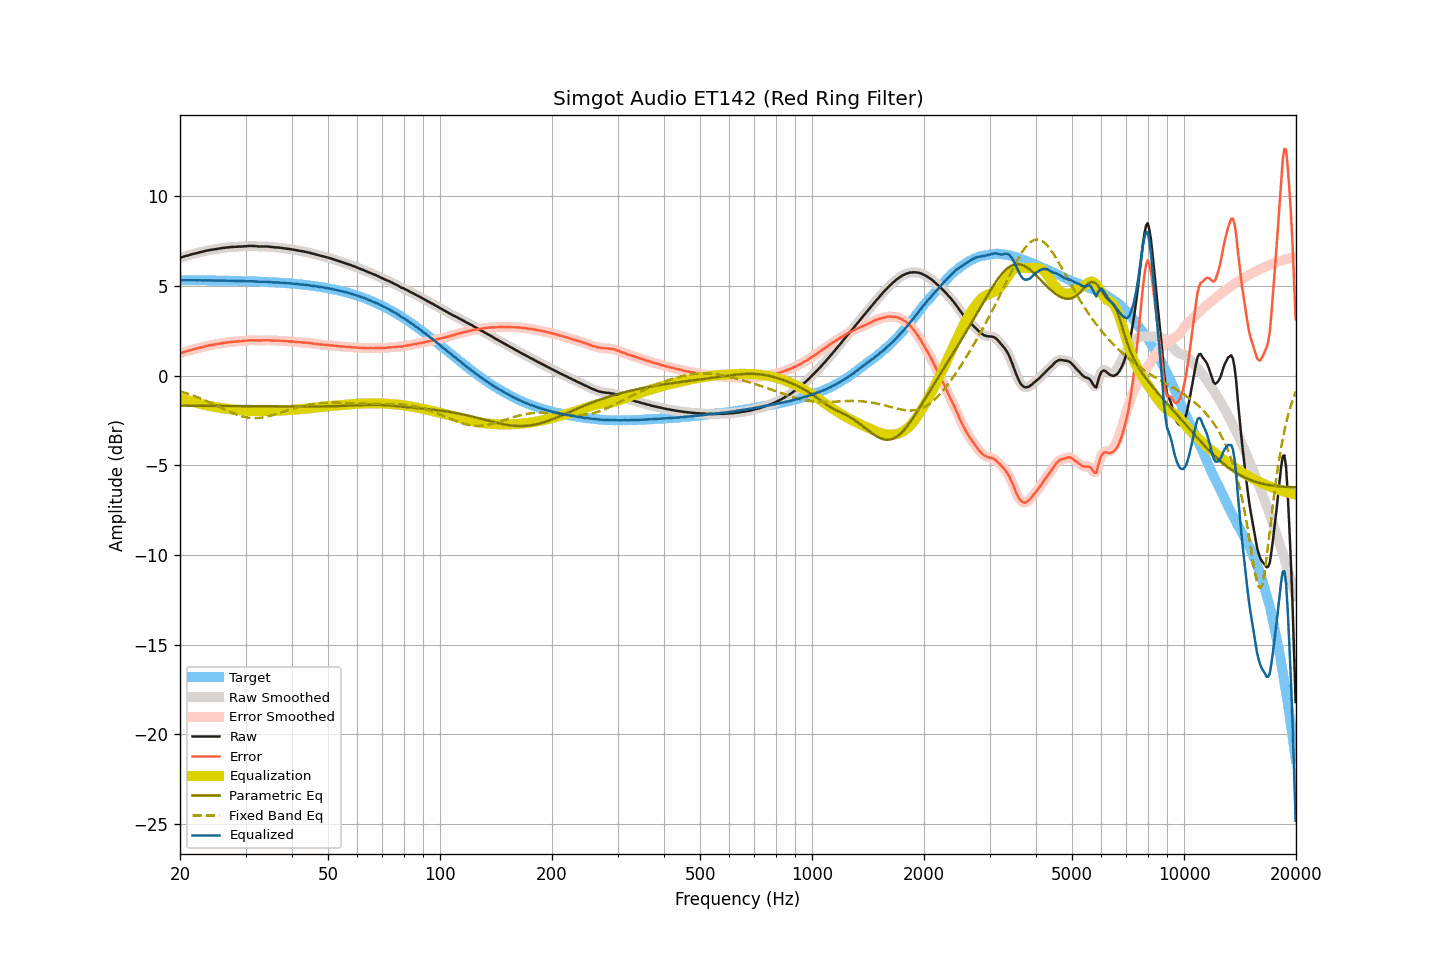

The file beside this chart, header and first rows:
frequency, raw, smoothed, error, error_smoothed, equalization, parametric_eq, fixed_band_eq, equalized_raw, equalized_smoothed, target
20.00, 6.57, 6.57, 1.24, 1.24, -1.24, -1.67, -0.87, 5.33, 5.32, 5.33
20.20, 6.60, 6.60, 1.27, 1.27, -1.27, -1.67, -0.90, 5.33, 5.33, 5.33
20.40, 6.63, 6.63, 1.30, 1.30, -1.30, -1.67, -0.92, 5.33, 5.33, 5.33
20.61, 6.66, 6.66, 1.33, 1.33, -1.33, -1.67, -0.95, 5.33, 5.33, 5.33
20.81, 6.69, 6.68, 1.36, 1.36, -1.36, -1.67, -0.98, 5.33, 5.33, 5.32
21.02, 6.71, 6.71, 1.38, 1.38, -1.38, -1.67, -1.01, 5.32, 5.33, 5.32
21.23, 6.74, 6.73, 1.41, 1.41, -1.41, -1.67, -1.04, 5.33, 5.32, 5.32
21.44, 6.76, 6.76, 1.43, 1.44, -1.44, -1.67, -1.07, 5.32, 5.32, 5.32
21.66, 6.79, 6.78, 1.46, 1.46, -1.46, -1.67, -1.10, 5.33, 5.32, 5.32
21.87, 6.81, 6.80, 1.49, 1.48, -1.48, -1.67, -1.14, 5.32, 5.32, 5.32
22.09, 6.83, 6.83, 1.51, 1.51, -1.51, -1.68, -1.17, 5.32, 5.32, 5.32
22.31, 6.85, 6.85, 1.53, 1.53, -1.53, -1.68, -1.20, 5.31, 5.32, 5.32
22.54, 6.88, 6.87, 1.56, 1.55, -1.56, -1.68, -1.24, 5.32, 5.32, 5.32
22.76, 6.90, 6.89, 1.58, 1.58, -1.58, -1.68, -1.27, 5.32, 5.32, 5.32
22.99, 6.92, 6.92, 1.60, 1.60, -1.60, -1.68, -1.31, 5.31, 5.32, 5.32
23.22, 6.94, 6.94, 1.62, 1.62, -1.62, -1.68, -1.35, 5.31, 5.32, 5.32
23.45, 6.97, 6.96, 1.65, 1.64, -1.64, -1.68, -1.39, 5.32, 5.32, 5.31
23.69, 6.98, 6.98, 1.66, 1.67, -1.66, -1.68, -1.43, 5.31, 5.32, 5.31
23.92, 7.00, 7.00, 1.68, 1.69, -1.68, -1.68, -1.47, 5.31, 5.32, 5.31
24.16, 7.02, 7.01, 1.71, 1.70, -1.70, -1.68, -1.51, 5.32, 5.31, 5.31
24.40, 7.03, 7.03, 1.72, 1.72, -1.72, -1.68, -1.55, 5.31, 5.31, 5.31
24.65, 7.04, 7.04, 1.73, 1.73, -1.73, -1.68, -1.59, 5.30, 5.31, 5.31
24.89, 7.06, 7.05, 1.75, 1.75, -1.75, -1.68, -1.63, 5.31, 5.30, 5.31
25.14, 7.07, 7.07, 1.76, 1.76, -1.76, -1.68, -1.68, 5.30, 5.30, 5.31
25.39, 7.09, 7.08, 1.78, 1.78, -1.78, -1.68, -1.72, 5.31, 5.30, 5.30
25.65, 7.10, 7.10, 1.79, 1.80, -1.80, -1.68, -1.76, 5.30, 5.30, 5.30
25.91, 7.12, 7.11, 1.81, 1.81, -1.81, -1.68, -1.81, 5.31, 5.30, 5.30
26.16, 7.13, 7.13, 1.83, 1.83, -1.82, -1.69, -1.85, 5.30, 5.30, 5.30
26.43, 7.14, 7.14, 1.84, 1.84, -1.84, -1.69, -1.89, 5.30, 5.30, 5.30
26.69, 7.15, 7.15, 1.85, 1.85, -1.85, -1.69, -1.93, 5.30, 5.30, 5.30
26.96, 7.16, 7.16, 1.86, 1.86, -1.86, -1.69, -1.97, 5.29, 5.30, 5.29
27.23, 7.17, 7.17, 1.87, 1.87, -1.87, -1.69, -2.01, 5.29, 5.29, 5.29
27.50, 7.18, 7.17, 1.88, 1.88, -1.88, -1.69, -2.05, 5.30, 5.29, 5.29
27.77, 7.18, 7.18, 1.89, 1.89, -1.89, -1.69, -2.09, 5.29, 5.29, 5.29
28.05, 7.19, 7.18, 1.90, 1.90, -1.90, -1.69, -2.13, 5.29, 5.29, 5.29
28.33, 7.19, 7.19, 1.90, 1.90, -1.90, -1.69, -2.16, 5.28, 5.29, 5.29
28.62, 7.20, 7.19, 1.91, 1.91, -1.91, -1.69, -2.19, 5.29, 5.28, 5.28
28.90, 7.20, 7.20, 1.92, 1.91, -1.92, -1.69, -2.22, 5.28, 5.28, 5.28
29.19, 7.20, 7.20, 1.92, 1.92, -1.92, -1.69, -2.25, 5.27, 5.28, 5.28
29.48, 7.21, 7.21, 1.93, 1.93, -1.93, -1.69, -2.28, 5.27, 5.27, 5.28
29.78, 7.22, 7.21, 1.94, 1.94, -1.94, -1.69, -2.30, 5.27, 5.27, 5.27
30.08, 7.22, 7.22, 1.95, 1.95, -1.95, -1.69, -2.32, 5.27, 5.27, 5.27
30.38, 7.23, 7.23, 1.96, 1.96, -1.96, -1.70, -2.33, 5.27, 5.27, 5.27
30.68, 7.24, 7.23, 1.97, 1.97, -1.96, -1.70, -2.35, 5.27, 5.27, 5.27
30.99, 7.24, 7.24, 1.97, 1.97, -1.97, -1.70, -2.36, 5.27, 5.27, 5.26
31.30, 7.24, 7.23, 1.98, 1.98, -1.97, -1.70, -2.36, 5.27, 5.26, 5.26
31.61, 7.23, 7.23, 1.97, 1.97, -1.97, -1.70, -2.37, 5.26, 5.26, 5.26
31.93, 7.23, 7.22, 1.97, 1.97, -1.97, -1.70, -2.37, 5.26, 5.25, 5.25
32.24, 7.22, 7.22, 1.97, 1.97, -1.97, -1.70, -2.36, 5.25, 5.25, 5.25
32.57, 7.21, 7.21, 1.96, 1.96, -1.97, -1.70, -2.36, 5.24, 5.24, 5.25
32.89, 7.21, 7.21, 1.96, 1.96, -1.97, -1.70, -2.35, 5.24, 5.24, 5.24
33.22, 7.21, 7.21, 1.97, 1.97, -1.97, -1.70, -2.34, 5.24, 5.24, 5.24
33.55, 7.21, 7.21, 1.97, 1.97, -1.97, -1.70, -2.32, 5.24, 5.24, 5.23
33.89, 7.21, 7.21, 1.98, 1.98, -1.97, -1.70, -2.30, 5.24, 5.24, 5.23
34.23, 7.21, 7.20, 1.98, 1.98, -1.97, -1.70, -2.28, 5.24, 5.23, 5.23
34.57, 7.20, 7.20, 1.97, 1.97, -1.97, -1.71, -2.26, 5.23, 5.23, 5.22
34.92, 7.19, 7.19, 1.97, 1.97, -1.97, -1.71, -2.24, 5.22, 5.22, 5.22
35.27, 7.18, 7.18, 1.96, 1.96, -1.97, -1.71, -2.21, 5.21, 5.21, 5.21
35.62, 7.17, 7.17, 1.96, 1.96, -1.96, -1.71, -2.19, 5.20, 5.20, 5.21
35.97, 7.16, 7.16, 1.95, 1.96, -1.96, -1.71, -2.16, 5.20, 5.20, 5.20
... 635 more rows
